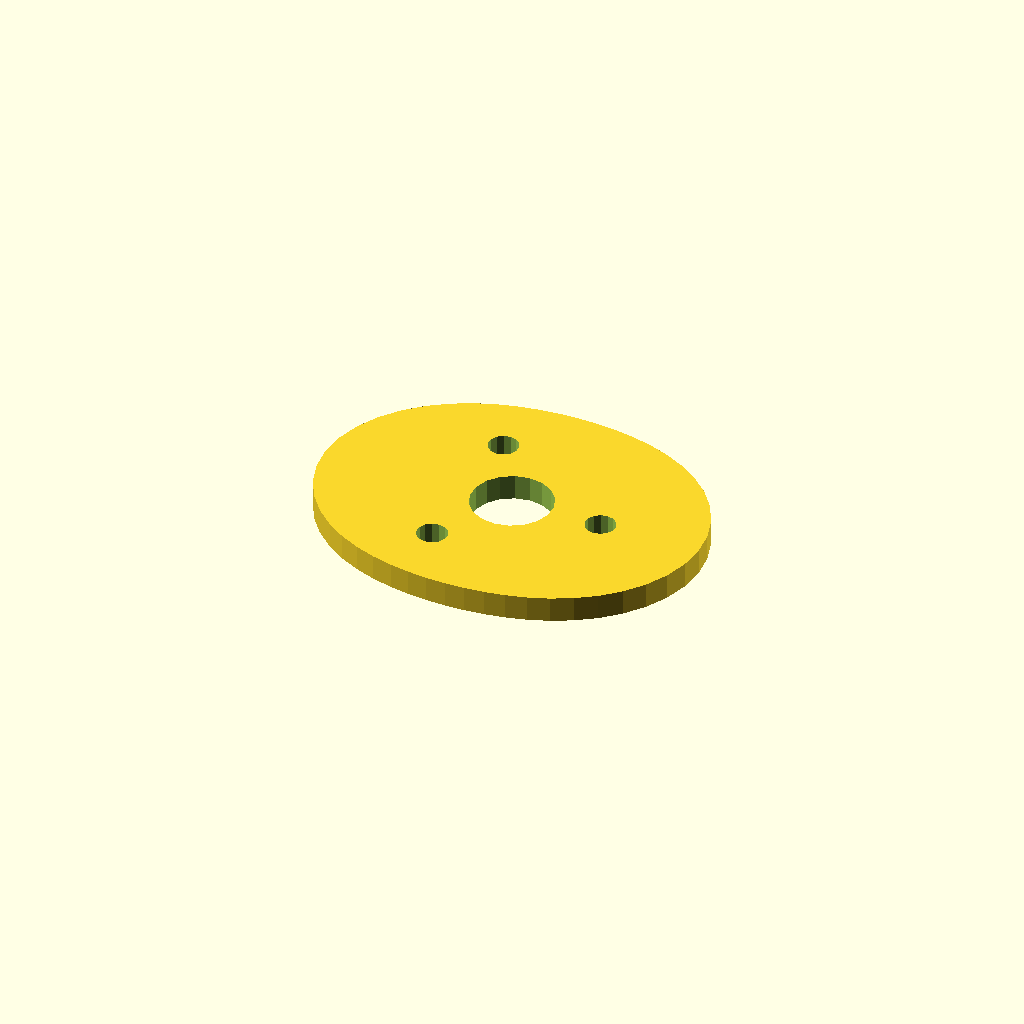
Cell 1: the model at its default parameters.
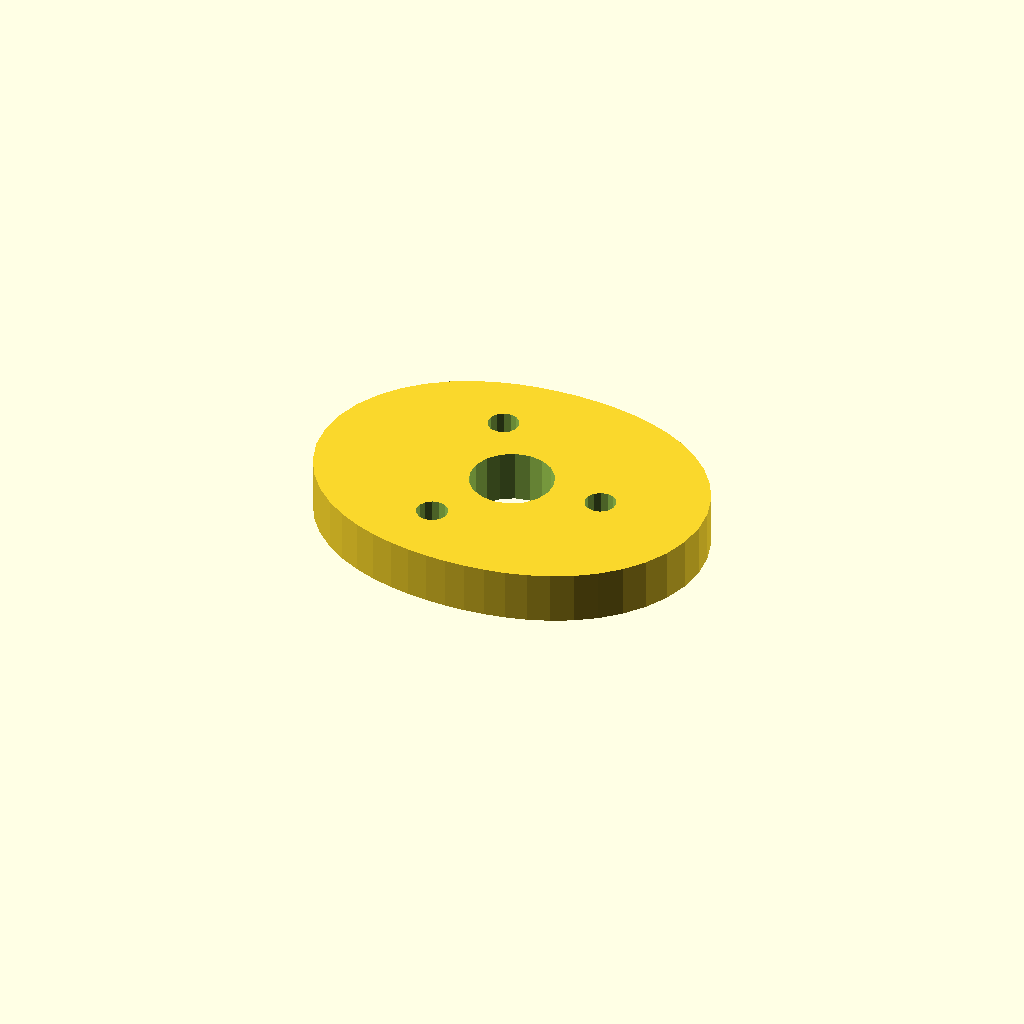
Cell 2 — plate_t set to 10, the other parameters unchanged.
One fixed orthographic camera (rotation 55°, 0°, 25°; colour scheme Cornfield) for every cell.
OpenSCAD source file optional_data/data/sketch4/camplates/part_0148.scad:
$fn = 32;

// ----------------------------------------------------------------------
// Cam plate: double_lobe cam, base R28
// ----------------------------------------------------------------------

// --- parameters (mm) ---
base_r = 28;              // base circle radius
lobe_h = 10;              // cam lobe rise
bore_r = 8;               // shaft bore radius
plate_t = 5;              // plate thickness, Z (extrusion height)
ring_r = 18;              // lightening ring radius
bolt_r = 3;               // lightening hole radius

profile = [[76, 29.25], [75.506, 34.188], [74.064, 38.913], [71.779, 43.242], [68.812, 47.039], [65.344, 50.231], [61.555, 52.805], [57.603, 54.797], [53.602, 56.273], [49.624, 57.313], [45.702, 57.994], [41.835, 58.377], [38, 58.5], [34.165, 58.377], [30.298, 57.994], [26.376, 57.313], [22.398, 56.273], [18.397, 54.797], [14.445, 52.805], [10.656, 50.231], [7.188, 47.039], [4.221, 43.242], [1.936, 38.913], [0.494, 34.188], [0, 29.25], [0.494, 24.312], [1.936, 19.587], [4.221, 15.258], [7.188, 11.461], [10.656, 8.269], [14.445, 5.695], [18.397, 3.703], [22.398, 2.227], [26.376, 1.187], [30.298, 0.506], [34.165, 0.123], [38, 0], [41.835, 0.123], [45.702, 0.506], [49.624, 1.187], [53.602, 2.227], [57.603, 3.703], [61.555, 5.695], [65.344, 8.269], [68.812, 11.461], [71.779, 15.258], [74.064, 19.587], [75.506, 24.312]];  // primary outline, 48 points, counter clockwise
void_1 = [[45.853, 30.776], [44.857, 33.37], [43.035, 35.467], [40.605, 36.814], [37.86, 37.249], [35.133, 36.719], [32.752, 35.288], [31.003, 33.128], [30.098, 30.501], [30.147, 27.724], [31.143, 25.13], [32.965, 23.033], [35.395, 21.686], [38.14, 21.251], [40.867, 21.781], [43.248, 23.212], [44.997, 25.372], [45.902, 27.999]];  // shaft bore, 18 points
void_2 = [[58.945, 29.822], [58.405, 31.043], [57.389, 31.909], [56.097, 32.248], [54.787, 31.994], [53.716, 31.195], [53.098, 30.012], [53.055, 28.678], [53.595, 27.457], [54.611, 26.591], [55.903, 26.252], [57.213, 26.506], [58.284, 27.305], [58.902, 28.488]];  // lightening hole 1, 14 points
void_3 = [[31.945, 45.411], [31.405, 46.632], [30.389, 47.498], [29.097, 47.837], [27.787, 47.582], [26.716, 46.784], [26.098, 45.6], [26.055, 44.266], [26.595, 43.045], [27.611, 42.179], [28.903, 41.84], [30.213, 42.095], [31.284, 42.893], [31.902, 44.076]];  // lightening hole 2, 14 points
void_4 = [[31.945, 14.234], [31.405, 15.455], [30.389, 16.321], [29.097, 16.66], [27.787, 16.405], [26.716, 15.607], [26.098, 14.424], [26.055, 13.089], [26.595, 11.868], [27.611, 11.002], [28.903, 10.663], [30.213, 10.918], [31.284, 11.716], [31.902, 12.9]];  // lightening hole 3, 14 points

// --- the one profile operation ---
difference() {
  linear_extrude(height = plate_t) polygon(points = profile);
  translate([0, 0, -1])
    linear_extrude(height = plate_t + 2) polygon(points = void_1);
  translate([0, 0, -1])
    linear_extrude(height = plate_t + 2) polygon(points = void_2);
  translate([0, 0, -1])
    linear_extrude(height = plate_t + 2) polygon(points = void_3);
  translate([0, 0, -1])
    linear_extrude(height = plate_t + 2) polygon(points = void_4);
}
Parameter table extracted from the source (name, type, default, range or options):
base_r: number, default 28
lobe_h: number, default 10
bore_r: number, default 8
plate_t: number, default 5
ring_r: number, default 18
bolt_r: number, default 3
